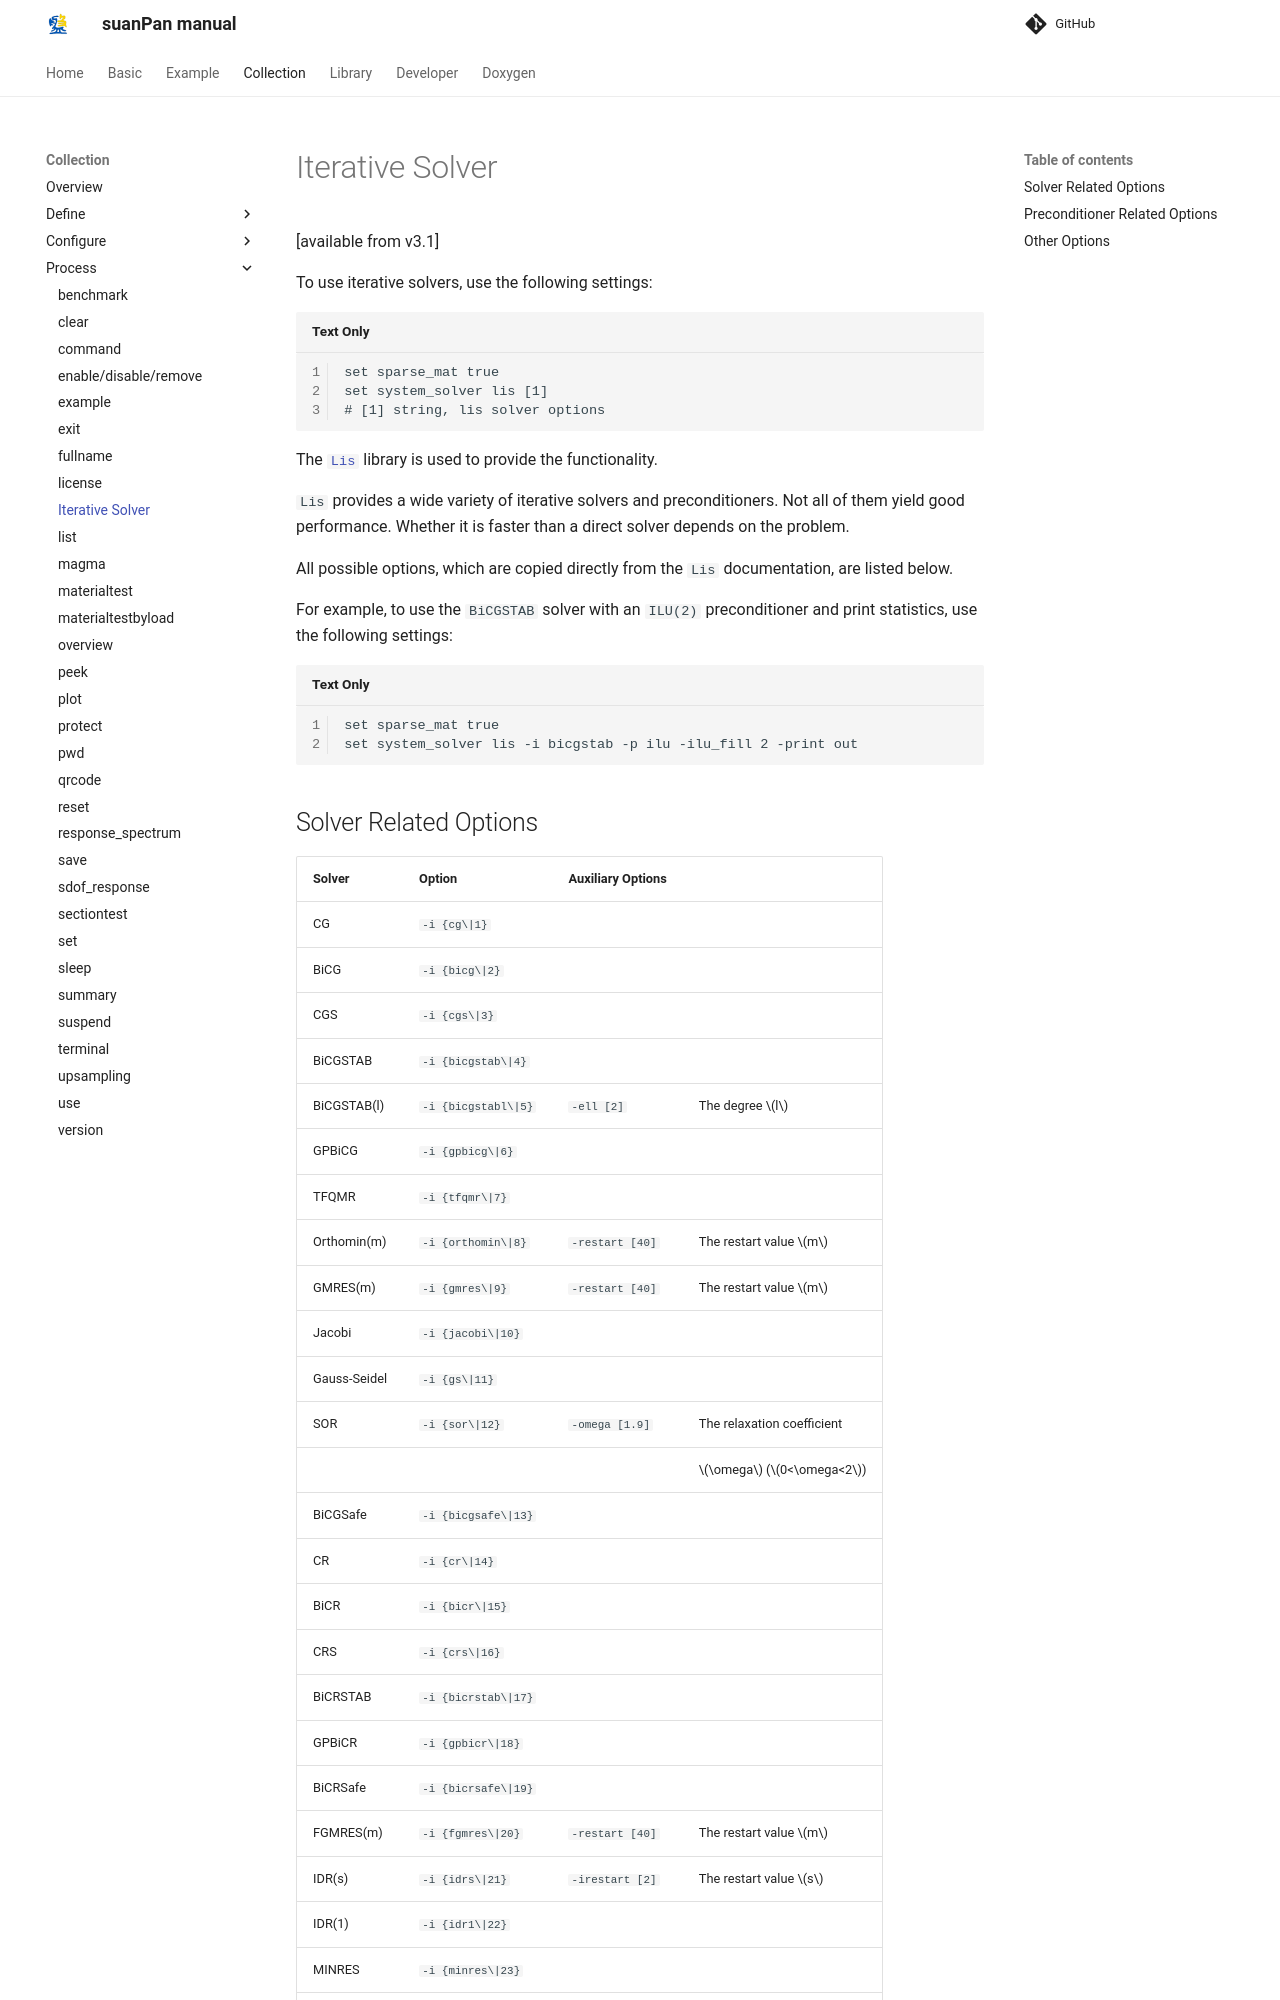

repository: TLCFEM/suanPan-manual · page: 4.4/Collection/Process/lis/index.html · generator: mkdocs

# Iterative Solver

[available from v3.1]

To use iterative solvers, use the following settings:

```text
set sparse_mat true
set system_solver lis [1]
# [1] string, lis solver options
```

The [`Lis`](https://www.ssisc.org/lis/) library is used to provide the functionality.

`Lis` provides a wide variety of iterative solvers and preconditioners.
Not all of them yield good performance.
Whether it is faster than a direct solver depends on the problem.

All possible options, which are copied directly from the `Lis` documentation, are listed below.

For example, to use the `BiCGSTAB` solver with an `ILU(2)` preconditioner and print statistics, use the following settings:

```text
set sparse_mat true
set system_solver lis -i bicgstab -p ilu -ilu_fill 2 -print out
```

## Solver Related Options

| Solver       | Option              | Auxiliary Options |                             |
|--------------|---------------------|-------------------|-----------------------------|
| CG           | `-i {cg\|1}`        |                   |                             |
| BiCG         | `-i {bicg\|2}`      |                   |                             |
| CGS          | `-i {cgs\|3}`       |                   |                             |
| BiCGSTAB     | `-i {bicgstab\|4}`  |                   |                             |
| BiCGSTAB(l)  | `-i {bicgstabl\|5}` | `-ell [2]`        | The degree $$l$$            |
| GPBiCG       | `-i {gpbicg\|6}`    |                   |                             |
| TFQMR        | `-i {tfqmr\|7}`     |                   |                             |
| Orthomin(m)  | `-i {orthomin\|8}`  | `-restart [40]`   | The restart value $$m$$     |
| GMRES(m)     | `-i {gmres\|9}`     | `-restart [40]`   | The restart value $$m$$     |
| Jacobi       | `-i {jacobi\|10}`   |                   |                             |
| Gauss-Seidel | `-i {gs\|11}`       |                   |                             |
| SOR          | `-i {sor\|12}`      | `-omega [1.9]`    | The relaxation coefficient  |
|              |                     |                   | $$\omega$$ ($$0<\omega<2$$) |
| BiCGSafe     | `-i {bicgsafe\|13}` |                   |                             |
| CR           | `-i {cr\|14}`       |                   |                             |
| BiCR         | `-i {bicr\|15}`     |                   |                             |
| CRS          | `-i {crs\|16}`      |                   |                             |
| BiCRSTAB     | `-i {bicrstab\|17}` |                   |                             |
| GPBiCR       | `-i {gpbicr\|18}`   |                   |                             |
| BiCRSafe     | `-i {bicrsafe\|19}` |                   |                             |
| FGMRES(m)    | `-i {fgmres\|20}`   | `-restart [40]`   | The restart value $$m$$     |
| IDR(s)       | `-i {idrs\|21}`     | `-irestart [2]`   | The restart value $$s$$     |
| IDR(1)       | `-i {idr1\|22}`     |                   |                             |
| MINRES       | `-i {minres\|23}`   |                   |                             |
| COCG         | `-i {cocg\|24}`     |                   |                             |
| COCR         | `-i {cocr\|25}`     |                   |                             |
